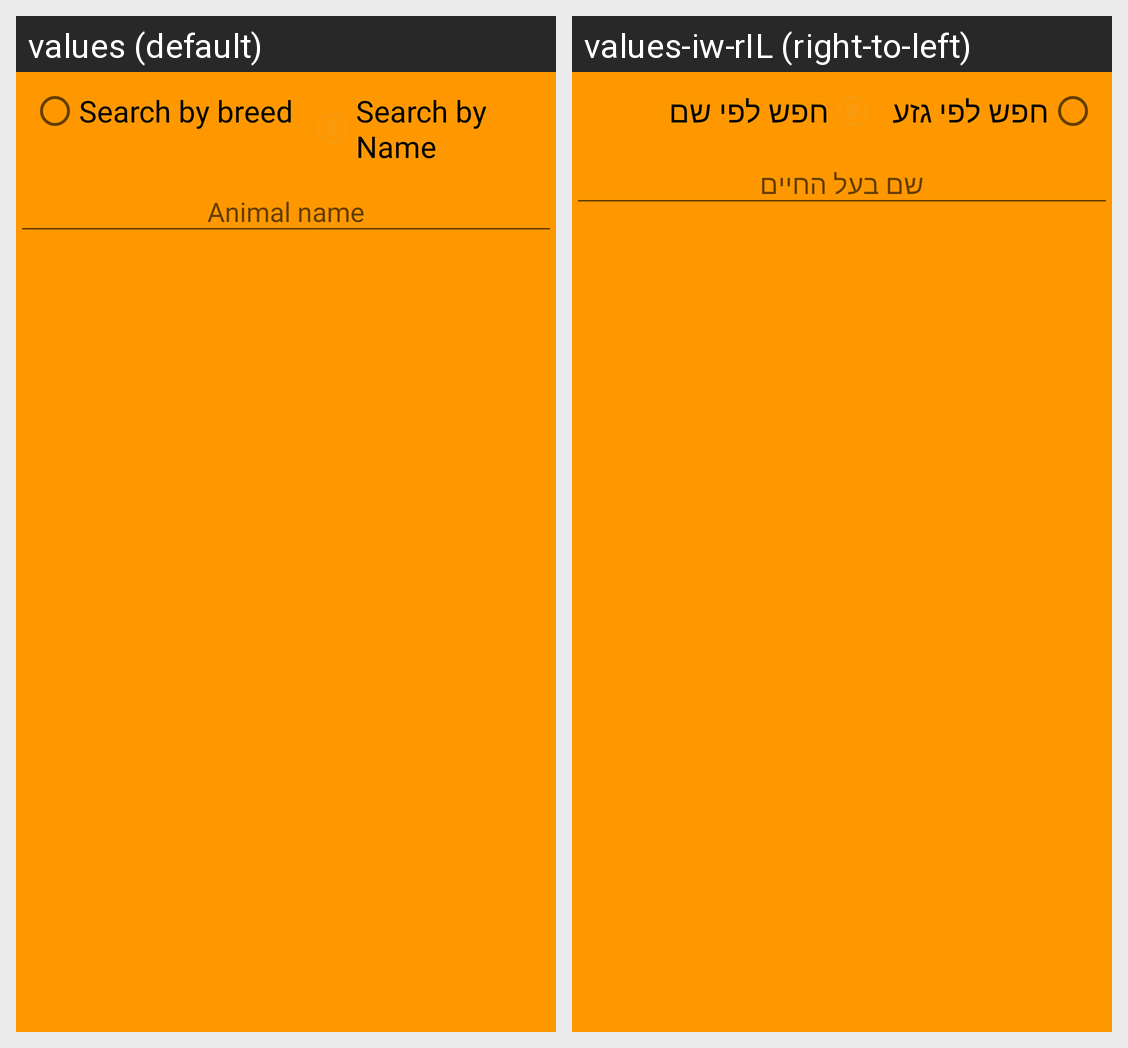

Translations of the strings shown on this Android screen, per locale in the grid:
Android screen res/layout/search_animal_fragment_layout.xml rendered under 2 locales, left to right: values (default), values-iw-rIL (right-to-left). Device: Nexus 5 (rendered at 1080×1920; each locale shown at half size, 540×960, under a caption strip naming it); theme AppTheme.
Strings drawn on this screen, with the default value and each locale's value (text and hints the layout hard-codes, and strings that could not be matched under every locale, appear in the picture but are not listed):

search_breed
  values: Search by breed
  values-iw-rIL: חפש לפי גזע

search_name
  values: Search by Name
  values-iw-rIL: חפש לפי שם

animal_name
  values: Animal name
  values-iw-rIL: שם בעל החיים
